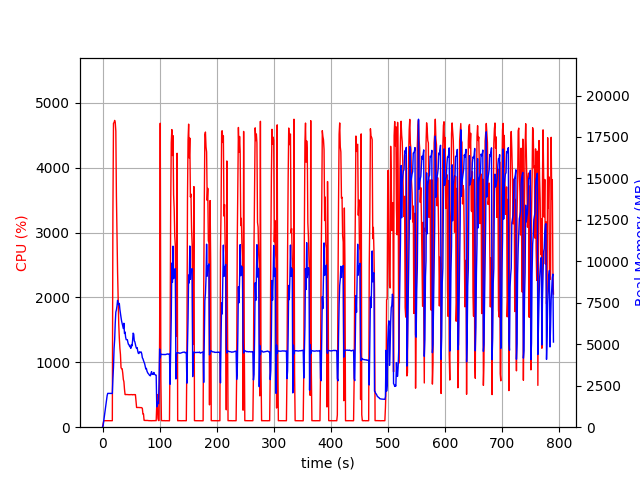

Data behind this chart, as committed beside it:
elapsed_time, nproc, cpu, mem_real, mem_virtual
3.7670135498046875e-05, 1, 0.0, 7.219, 3185
1.007, 1, 47.7, 102.2, 775.6
2.015, 1, 100.1, 362.1, 1896
3.023, 1, 99.3, 596.1, 3182
4.031, 1, 100.2, 870.1, 3182
5.039, 1, 100.2, 1098, 5742
6.047, 1, 99.3, 1364, 5742
7.055, 1, 100.2, 1630, 5742
8.063, 1, 99.2, 1906, 5742
9.071, 1, 100.2, 2040, 5230
10.08, 1, 100.2, 2040, 5230
11.09, 1, 99.2, 2039, 5230
12.09, 1, 100.2, 2039, 5230
13.1, 1, 99.9, 2039, 5230
14.12, 1, 100.0, 2039, 5230
15.13, 1, 99.9, 2035, 5230
16.13, 1, 99.2, 2035, 5230
17.14, 1, 100.3, 2035, 5230
18.15, 1, 3293, 2932, 10010
19.18, 1, 4686, 3626, 10831
20.2, 1, 4697, 4748, 11962
21.23, 1, 4730, 5271, 12621
22.26, 1, 4697, 6287, 13662
23.28, 1, 4565, 6939, 14440
24.3, 1, 3563, 7076, 14670
25.32, 1, 2941, 7307, 15068
26.33, 1, 2396, 7648, 15618
27.34, 1, 1965, 7468, 15786
28.35, 1, 1600, 7383, 15898
29.36, 1, 1380, 7467, 16238
30.37, 1, 1220, 7105, 16238
31.38, 1, 1120, 6844, 16238
32.39, 1, 918.6, 6619, 16238
33.4, 1, 901.2, 6396, 16294
34.4, 1, 900.8, 6247, 16294
35.41, 1, 831.7, 6078, 16294
36.42, 1, 736.9, 5948, 16390
37.43, 1, 701.3, 6267, 16756
38.44, 1, 586.7, 5652, 16762
39.45, 1, 504.0, 5739, 16970
40.46, 1, 502.5, 5424, 16970
41.47, 1, 503.6, 5277, 16970
42.48, 1, 503.8, 5278, 16970
43.49, 1, 502.8, 5277, 16970
44.5, 1, 502.9, 5101, 16970
45.51, 1, 501.7, 4985, 16970
46.52, 1, 500.9, 4968, 16970
47.53, 1, 501.0, 4857, 16970
48.54, 1, 500.0, 4883, 16970
49.55, 1, 502.1, 4755, 16970
50.56, 1, 499.8, 4977, 16970
51.57, 1, 502.7, 4897, 16970
52.58, 1, 498.8, 5185, 16970
53.59, 1, 501.5, 5671, 17162
54.6, 1, 502.0, 5621, 17162
55.61, 1, 503.8, 5209, 17162
56.62, 1, 502.6, 5147, 17162
57.63, 1, 501.2, 4974, 17162
58.64, 1, 397.1, 4832, 17162
59.65, 1, 304.0, 4750, 17162
... 720 more rows
